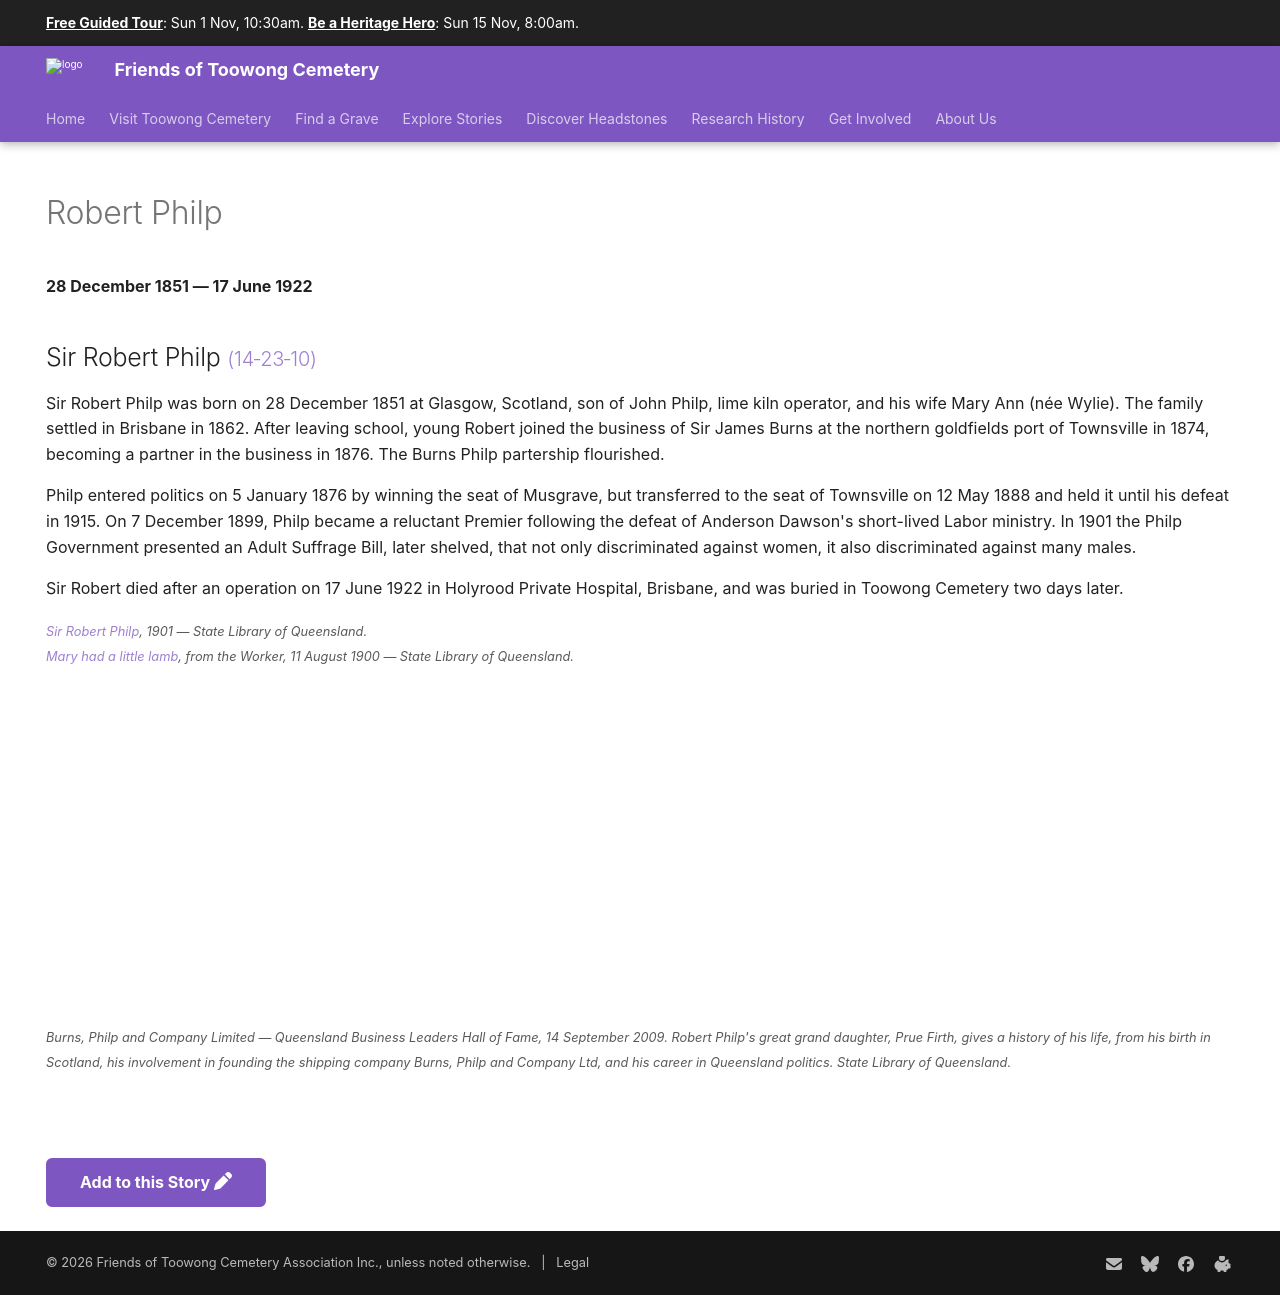

repository: 1871fotc/1871fotc.github.io · page: research/robert-philp/index.html · generator: mkdocs

---
hide:
  - toc
  - navigation 
---

# Robert Philp

**28 December 1851 — 17 June 1922**

--8<-- "snippets/robert-philp.md"

<iframe width="560" height="315" src="https://www.youtube.com/embed/Dy_g90njugU?controls=0&amp;start=16" title="Burns, Philp and Company Limited - Queensland Business Leaders Hall of Fame" frameborder="0" allow="accelerometer; autoplay; clipboard-write; encrypted-media; gyroscope; picture-in-picture" allowfullscreen></iframe>

*<small>Burns, Philp and Company Limited — Queensland Business Leaders Hall of Fame, 14 September 2009. Robert Philp's great grand daughter, Prue Firth, gives a history of his life, from his birth in Scotland, his involvement in founding the shipping company Burns, Philp and Company Ltd, and his career in Queensland politics. State Library of Queensland.</small>* 

--8<-- "snippets/add-to-this-story.md"
